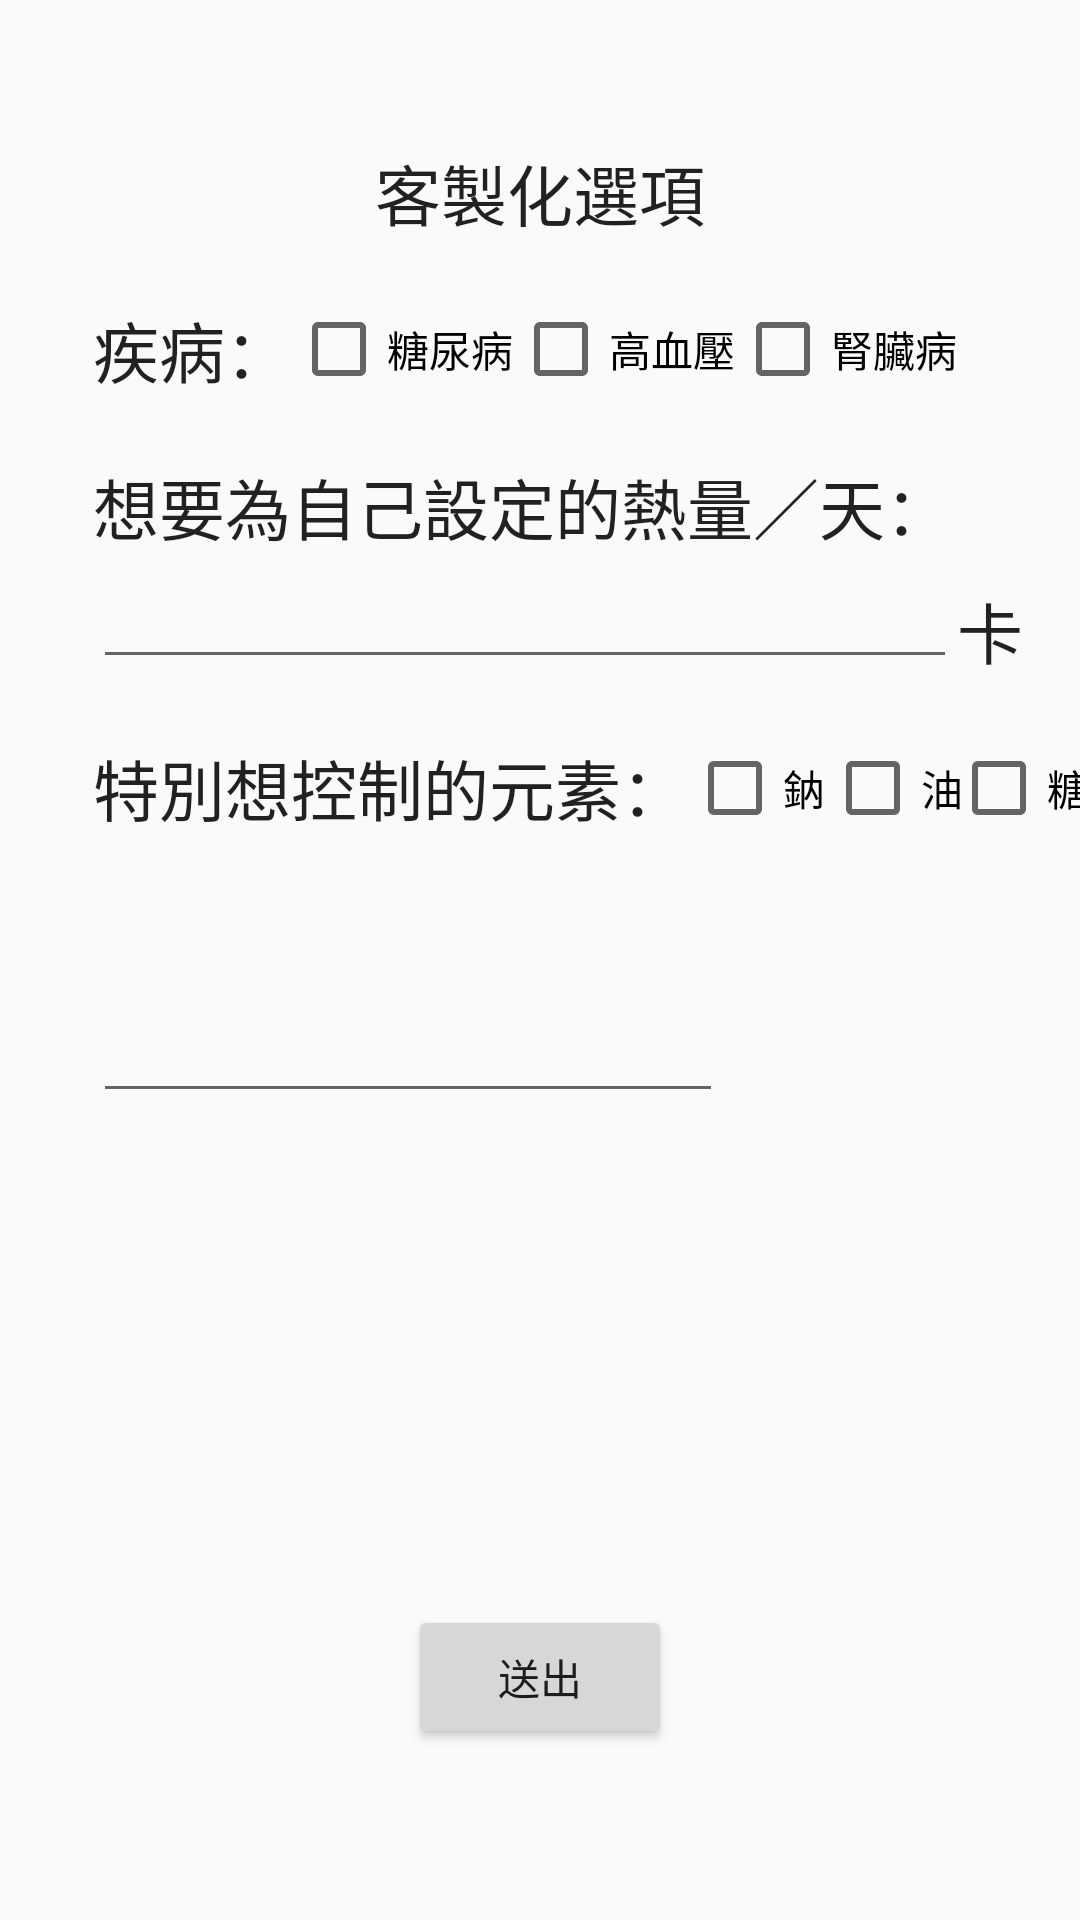

Here is an Android app screen rendered from its layout file. Give the layout XML and the strings, colors and styles it references.
<!-- AndroidManifest.xml: application theme AppTheme -->
<!-- res/layout/register_custopt.xml -->
<?xml version="1.0" encoding="utf-8"?>
<RelativeLayout xmlns:android="http://schemas.android.com/apk/res/android"
    android:layout_width="match_parent" android:layout_height="match_parent">

    <TextView
        android:layout_width="wrap_content"
        android:layout_height="wrap_content"
        android:textAppearance="?android:attr/textAppearanceLarge"
        android:text="客製化選項"
        android:id="@+id/textView15"
        android:layout_alignParentTop="true"
        android:layout_centerHorizontal="true"
        android:layout_marginTop="48dp" />

    <TextView
        android:layout_width="wrap_content"
        android:layout_height="wrap_content"
        android:textAppearance="?android:attr/textAppearanceLarge"
        android:text="疾病："
        android:id="@+id/textView16"
        android:layout_marginStart="31dp"
        android:layout_marginTop="20dp"
        android:layout_below="@+id/textView15"
        android:layout_alignParentStart="true" />

    <CheckBox
        android:layout_width="wrap_content"
        android:layout_height="wrap_content"
        android:text="糖尿病"
        android:id="@+id/checkBox"
        android:checked="false"
        android:layout_alignTop="@+id/textView16"
        android:layout_toEndOf="@+id/textView16"
        android:layout_toRightOf="@+id/textView16" />

    <CheckBox
        android:layout_width="wrap_content"
        android:layout_height="wrap_content"
        android:text="高血壓"
        android:id="@+id/checkBox2"
        android:layout_alignTop="@+id/checkBox"
        android:layout_toEndOf="@+id/checkBox"
        android:checked="false"
        android:layout_toRightOf="@+id/checkBox" />

    <CheckBox
        android:layout_width="wrap_content"
        android:layout_height="wrap_content"
        android:text="腎臟病"
        android:id="@+id/checkBox3"
        android:layout_alignTop="@+id/checkBox2"
        android:layout_toEndOf="@+id/checkBox2"
        android:checked="false"
        android:layout_toRightOf="@+id/checkBox2" />

    <TextView
        android:layout_width="wrap_content"
        android:layout_height="wrap_content"
        android:textAppearance="?android:attr/textAppearanceLarge"
        android:text="想要為自己設定的熱量／天："
        android:id="@+id/textView17"
        android:layout_below="@+id/textView16"
        android:layout_alignStart="@+id/textView16"
        android:layout_marginTop="20dp" />

    <EditText
        android:layout_width="wrap_content"
        android:layout_height="wrap_content"
        android:inputType="number"
        android:ems="10"
        android:id="@+id/editText12"
        android:layout_below="@+id/textView17"
        android:layout_alignStart="@+id/textView17"
        android:layout_alignEnd="@+id/checkBox3" />

    <TextView
        android:layout_width="wrap_content"
        android:layout_height="wrap_content"
        android:textAppearance="?android:attr/textAppearanceLarge"
        android:text="卡"
        android:id="@+id/textView18"
        android:layout_alignBottom="@+id/editText12"
        android:layout_toEndOf="@+id/editText12"
        android:layout_toRightOf="@+id/editText12" />

    <TextView
        android:layout_width="wrap_content"
        android:layout_height="wrap_content"
        android:textAppearance="?android:attr/textAppearanceLarge"
        android:text="特別想控制的元素："
        android:id="@+id/textView19"
        android:layout_centerVertical="true"
        android:layout_alignStart="@+id/editText12"
        android:layout_marginTop="20dp"
        android:layout_below="@+id/editText12" />

    <CheckBox
        android:layout_width="wrap_content"
        android:layout_height="wrap_content"
        android:text="鈉"
        android:id="@+id/checkBox4"
        android:layout_alignBottom="@+id/textView19"
        android:layout_toEndOf="@+id/textView19"
        android:checked="false"
        android:layout_toRightOf="@+id/textView19" />

    <CheckBox
        android:layout_width="wrap_content"
        android:layout_height="wrap_content"
        android:text="油"
        android:id="@+id/checkBox5"
        android:layout_alignTop="@+id/checkBox4"
        android:layout_toEndOf="@+id/checkBox4"
        android:checked="false"
        android:layout_toRightOf="@+id/checkBox4" />

    <CheckBox
        android:layout_width="wrap_content"
        android:layout_height="wrap_content"
        android:text="糖"
        android:id="@+id/checkBox6"
        android:layout_alignTop="@+id/checkBox5"
        android:layout_toEndOf="@+id/textView17"
        android:checked="false"
        android:layout_toRightOf="@+id/checkBox5" />

    <Button
        android:layout_width="wrap_content"
        android:layout_height="wrap_content"
        android:text="送出"
        android:id="@+id/button6"
        android:layout_alignParentBottom="true"
        android:layout_centerHorizontal="true"
        android:layout_marginBottom="57dp" />

    <EditText
        android:layout_width="wrap_content"
        android:layout_height="wrap_content"
        android:inputType="number"
        android:ems="10"
        android:id="@+id/editText15"
        android:layout_below="@+id/textView19"
        android:layout_alignStart="@+id/textView19"
        android:layout_marginTop="51dp" />

</RelativeLayout>
<!-- resources referenced by this layout -->
<resources>
  <style name="AppTheme" parent="Theme.AppCompat.Light.DarkActionBar">
  
          
          <item name="colorPrimary">@color/colorPrimary</item>
          <item name="colorPrimaryDark">@color/colorPrimaryDark</item>
          <item name="colorAccent">@color/colorAccent</item>
      </style>
  <color name="colorPrimary">#81D8D0</color>
  <color name="colorPrimaryDark">#303F9F</color>
  <color name="colorAccent">#81D8D0</color>
</resources>
